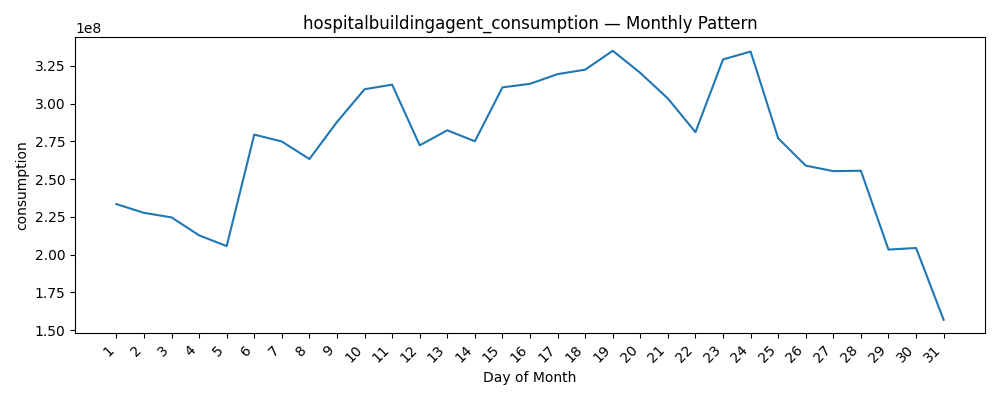

Source data for this figure (header and first rows):
datetime, consumption
1, 233496187
2, 227713558
3, 224695476
4, 212820408
5, 205689449
6, 279504243
7, 274927805
8, 263328901
9, 287858216
10, 309517394
11, 312565065
12, 272393010
13, 282334928
14, 275065887
15, 310740408
16, 313117394
17, 319518490
18, 322477394
19, 334973832
20, 320317394
21, 303392462
22, 281121778
23, 329253284
24, 334460956
25, 277068079
26, 258949723
27, 255310271
28, 255556846
29, 203386744
30, 204451949
31, 156903594
